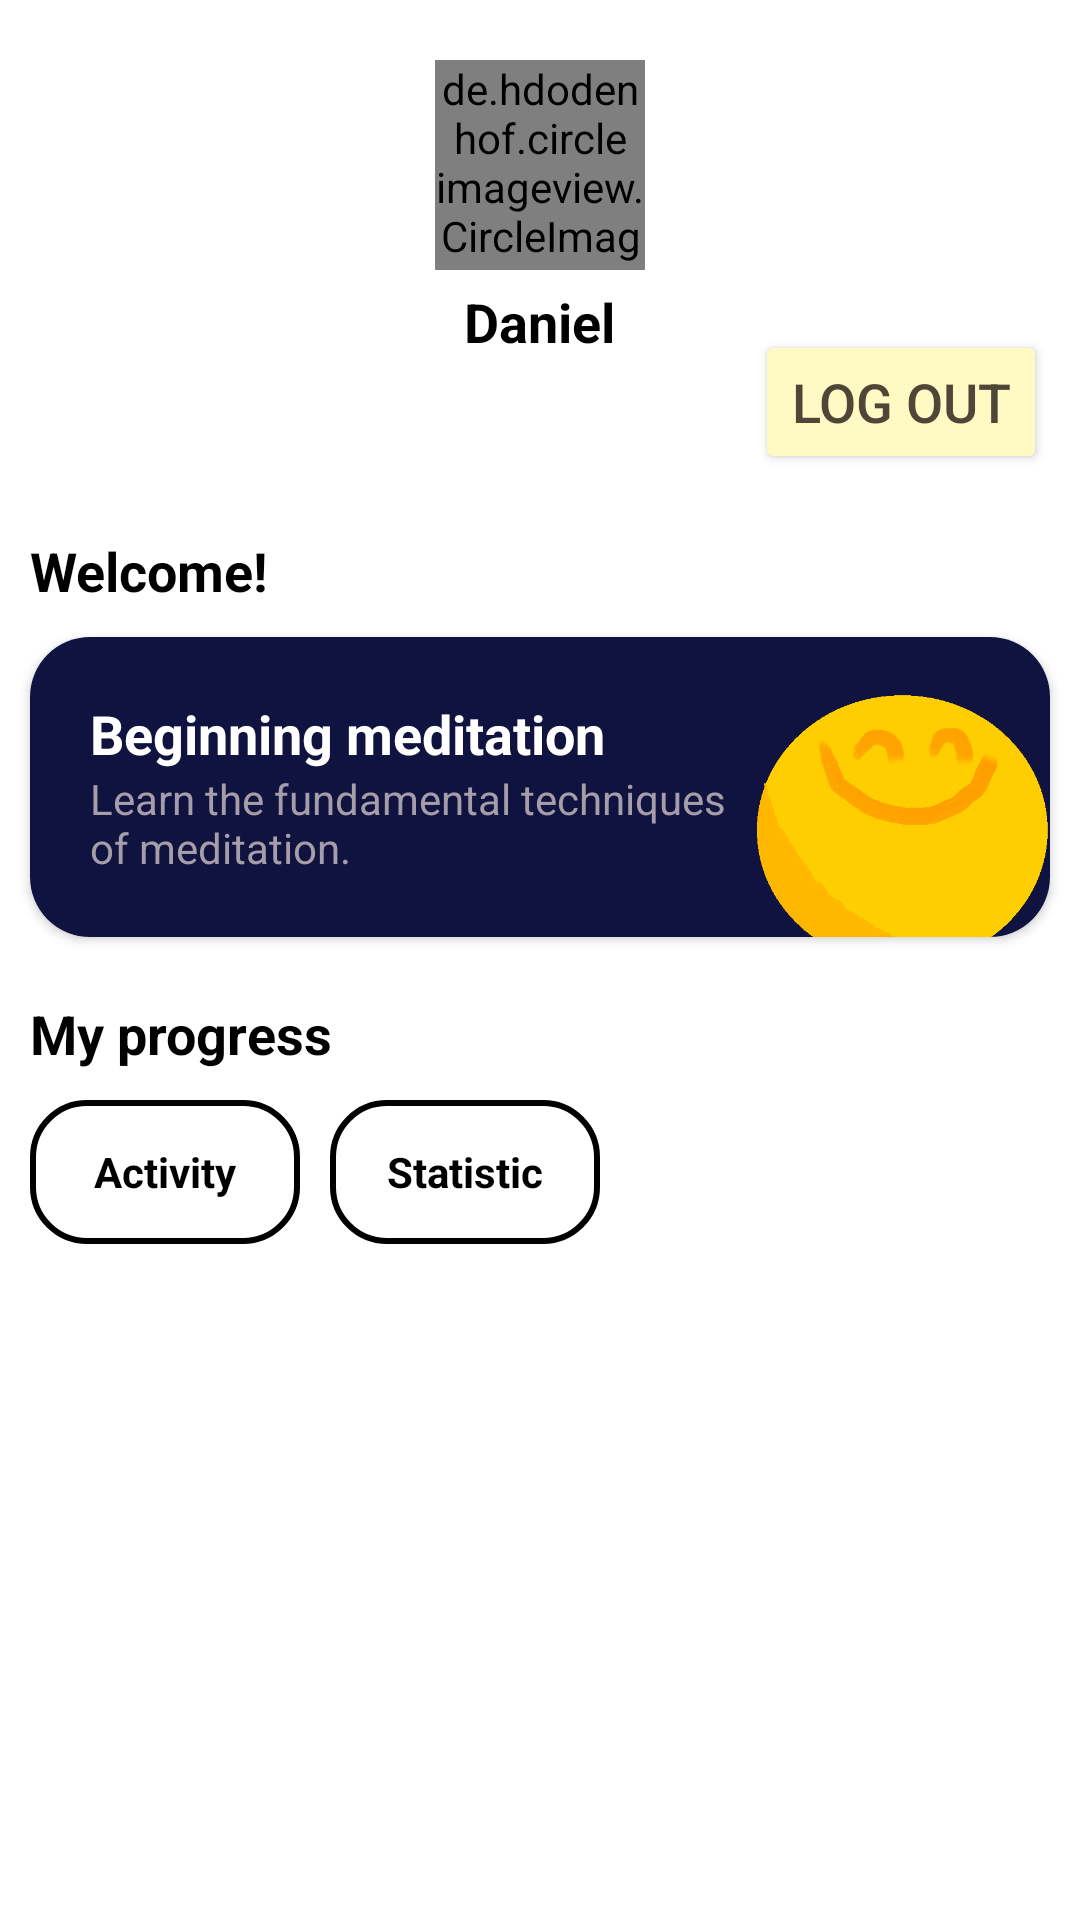

This screen was rendered from an Android layout file. Write that file and the resources it references.
<!-- AndroidManifest.xml: application theme Theme.HealthCareApp -->
<!-- res/layout/fragment_user_profile.xml -->
<?xml version="1.0" encoding="utf-8"?>
<layout xmlns:tools="http://schemas.android.com/tools"
    xmlns:android="http://schemas.android.com/apk/res/android"
    xmlns:app="http://schemas.android.com/apk/res-auto">

    <LinearLayout
        android:orientation="vertical"
        android:layout_width="match_parent"
        android:layout_height="match_parent"
        tools:context=".ui.fragments.UserProfile">
        <RelativeLayout
            android:id="@+id/rlayout_userInfor"
            android:layout_width="match_parent"
            android:layout_height="wrap_content"
            android:layout_marginVertical="20dp">


                <de.hdodenhof.circleimageview.CircleImageView
                    android:layout_width="70dp"
                    android:id="@+id/id_userImage"
                    android:layout_height="70dp"
                    android:layout_centerHorizontal="true"
                    android:scaleType="centerCrop"
                    android:src="@drawable/default_avatar" />


            <TextView
                android:id="@+id/id_userName"
                android:layout_width="wrap_content"
                android:layout_height="wrap_content"
                android:layout_below="@id/id_userImage"
                android:layout_centerHorizontal="true"
                android:layout_marginTop="5dp"
                android:text="Daniel"
                android:textColor="@color/black"
                android:textSize="@dimen/font_size_medium"
                android:textStyle="bold" />

            <Button
                android:id="@+id/logoutBtn"
                android:layout_width="wrap_content"
                android:layout_height="wrap_content"
                android:layout_below="@id/id_userImage"
                android:layout_alignParentEnd="true"
                android:layout_marginTop="20dp"
                android:layout_marginEnd="11dp"
                android:backgroundTint="@color/light_yellow"
                android:text="Log out"
                android:textColor="@color/brown"
                android:textSize="18sp"
                app:cornerRadius="20dp" />
        </RelativeLayout>

        <ScrollView
            android:id="@+id/sview_backgroundPersonalScreen"
            android:layout_width="match_parent"
            android:layout_height="wrap_content"
            android:layout_below="@+id/rlayout_userInfor">

            <androidx.constraintlayout.widget.ConstraintLayout
                android:layout_width="match_parent"
                android:layout_height="wrap_content">
                <TextView
                    android:id="@+id/id_txtWelcome"
                    android:layout_width="wrap_content"
                    android:layout_height="wrap_content"
                    android:text="Welcome!"
                    android:textColor="@color/black"
                    android:textSize="@dimen/font_size_medium"
                    android:textStyle="bold"
                    app:layout_constraintStart_toStartOf="@id/id_btnAction"
                    app:layout_constraintTop_toTopOf="parent" />

                <androidx.cardview.widget.CardView
                    android:id="@+id/id_btnAction"
                    android:layout_width="340dp"

                    android:layout_height="wrap_content"
                    android:layout_below="@id/id_txtWelcome"
                    android:layout_marginTop="10dp"
                    app:cardCornerRadius="20dp"
                    app:layout_constraintHorizontal_bias="0.5"
                    app:layout_constraintLeft_toLeftOf="parent"
                    app:layout_constraintRight_toRightOf="parent"
                    app:layout_constraintTop_toBottomOf="@+id/id_txtWelcome">

                    <FrameLayout

                        android:layout_width="match_parent"
                        android:layout_height="wrap_content">

                        <ImageButton
                            android:layout_width="match_parent"
                            android:layout_height="100dp"
                            android:id="@+id/beginning_meditation"
                            android:adjustViewBounds="true"
                            android:background="@color/white"
                            android:scaleType="centerCrop"
                            android:src="@drawable/background_action" />

                        <LinearLayout
                            android:layout_width="220dp"
                            android:layout_height="wrap_content"
                            android:layout_gravity="center_vertical"
                            android:layout_marginHorizontal="20dp"
                            android:orientation="vertical">

                            <TextView
                                android:layout_width="wrap_content"
                                android:layout_height="wrap_content"
                                android:text="Beginning meditation"
                                android:textColor="@color/white"
                                android:textSize="@dimen/font_size_medium"
                                android:textStyle="bold" />

                            <TextView
                                android:layout_width="220dp"
                                android:layout_height="wrap_content"
                                android:text="Learn the fundamental techniques of meditation."
                                android:textColor="@color/light_gray" />
                        </LinearLayout>
                    </FrameLayout>
                </androidx.cardview.widget.CardView>

                <TextView
                    android:id="@+id/id_txtMyProgress"
                    android:layout_width="wrap_content"
                    android:layout_height="wrap_content"
                    android:layout_marginTop="20dp"
                    android:text="My progress"
                    android:textColor="@color/black"
                    android:textSize="@dimen/font_size_medium"
                    android:textStyle="bold"
                    app:layout_constraintStart_toStartOf="@id/id_btnAction"
                    app:layout_constraintTop_toBottomOf="@id/id_btnAction" />

                <LinearLayout
                    android:id="@+id/id_layout_button_progress"
                    android:layout_width="370dp"
                    android:layout_height="wrap_content"
                    android:orientation="vertical"
                    app:layout_constraintStart_toStartOf="@id/id_txtMyProgress"
                    app:layout_constraintTop_toBottomOf="@id/id_txtMyProgress">

                    <RadioGroup
                        android:id="@+id/rad_gr"
                        android:layout_width="wrap_content"
                        android:layout_height="wrap_content"
                        android:layout_marginTop="10dp"
                        android:orientation="horizontal">

                        <RadioButton
                            android:id="@+id/radio_button1"
                            android:layout_width="wrap_content"
                            android:layout_height="wrap_content"
                            android:layout_gravity="center_vertical"
                            android:layout_marginRight="10dp"
                            android:background="@drawable/radiobutton_shape"
                            android:button="@null"
                            android:drawablePadding="8dp"
                            android:gravity="center"
                            android:text="Activity"
                            android:textStyle="bold" />

                        <RadioButton
                            android:id="@+id/radio_button2"
                            android:layout_width="wrap_content"
                            android:layout_height="wrap_content"
                            android:layout_gravity="center_vertical"
                            android:background="@drawable/radiobutton_shape"
                            android:button="@null"
                            android:drawablePadding="8dp"
                            android:gravity="center"
                            android:text="Statistic"
                            android:textStyle="bold" />
                    </RadioGroup>
                </LinearLayout>

                <FrameLayout
                    android:id="@+id/fragment_container"
                    android:layout_width="370dp"
                    android:layout_height="wrap_content"
                    android:layout_marginBottom="24dp"
                    app:layout_constraintEnd_toEndOf="parent"
                    app:layout_constraintStart_toStartOf="parent"
                    app:layout_constraintTop_toBottomOf="@+id/id_layout_button_progress"></FrameLayout>
            </androidx.constraintlayout.widget.ConstraintLayout>
        </ScrollView>
    </LinearLayout>
</layout>
<!-- resources referenced by this layout -->
<resources>
  <color name="black">#FF000000</color>
  <color name="brown">#4E4637</color>
  <color name="light_gray">#a59da8</color>
  <color name="light_yellow">#fff9c4</color>
  <color name="white">#FFFFFFFF</color>
  <dimen name="font_size_medium">18sp</dimen>
  <!-- drawable background_action: png bitmap (drawable, 29351 bytes) -->
  <!-- drawable default_avatar: png bitmap (drawable, 35323 bytes) -->
  <!-- drawable radiobutton_shape (drawable) -->
  <?xml version="1.0" encoding="utf-8"?>
  <shape xmlns:android="http://schemas.android.com/apk/res/android">
      <size android:height="36dp" android:width="90dp"/>
      <padding android:bottom="5dp" android:left="5dp" android:right="5dp" android:top="5dp"/>
      <stroke android:width="2dp"/>
      <corners android:radius="18dp"/>
  </shape>
  <style name="Theme.HealthCareApp" parent="Theme.MaterialComponents.DayNight.DarkActionBar">
          
          <item name="colorPrimary">@color/purple_500</item>
          <item name="colorPrimaryVariant">@color/yellow</item>
          <item name="colorOnPrimary">@color/white</item>
          
          <item name="colorSecondary">@color/teal_200</item>
          <item name="colorSecondaryVariant">@color/teal_700</item>
          <item name="colorOnSecondary">@color/black</item>
          
          <item name="android:statusBarColor">?attr/colorPrimaryVariant</item>
          <item name="windowNoTitle">true</item>
  
          
      </style>
  <color name="purple_500">#FF6200EE</color>
  <color name="yellow">#f2d091</color>
  <color name="teal_200">#FF03DAC5</color>
  <color name="teal_700">#FF018786</color>
</resources>
